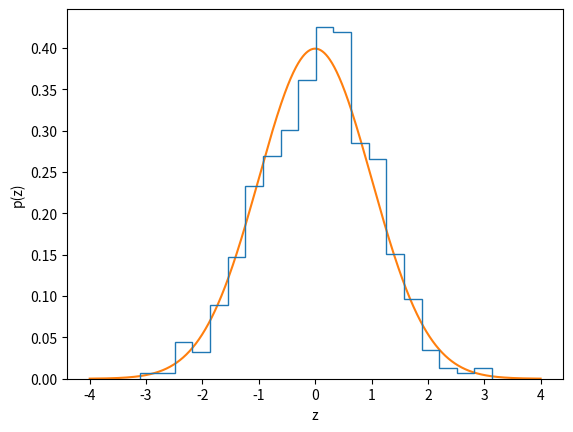

Source code (Python):
import matplotlib
import pylab as pl
import numpy as np
from scipy import stats as stats


# generate samples
n = 1000
mu = 0.0 # mean
sig = 1.0 # std dev 
zsamples = np.random.normal(0,1.0,n)

# generate theoretical probability density function
zgridpts = np.linspace(-4,4,1000)
pdf = stats.norm(mu,sig).pdf(zgridpts) # theoretical; why not call it 'normal'?

# plot both
pl.hist(zsamples,bins=20,density=True,histtype='step',zorder=1)
pl.plot(zgridpts,pdf,zorder=0)
pl.xlabel('z')
pl.ylabel('p(z)')

pl.show()
# or
#pl.savefig('plot.png')
